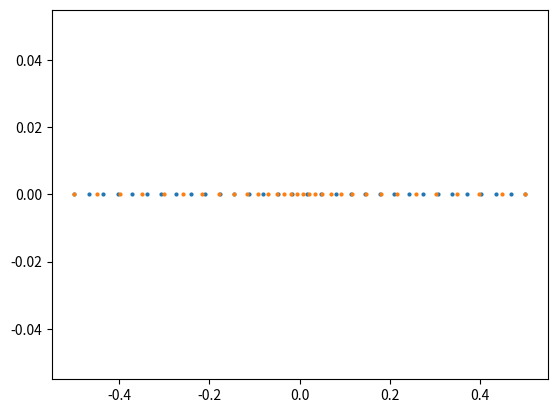

Source code (Python):
import numpy as np 
import matplotlib.pyplot as plt

a = 3/5
L = 1

map = lambda xi : xi - a*L/(2*np.pi) * np.sin(2*np.pi*xi/L)

xi = np.linspace(-L/2, L/2, 32)
x = map(xi)

plot = plt.plot(xi, np.zeros(32), 'o', markersize=2)
plt.plot(x, np.zeros(32), 'o', markersize=2)
plt.show()